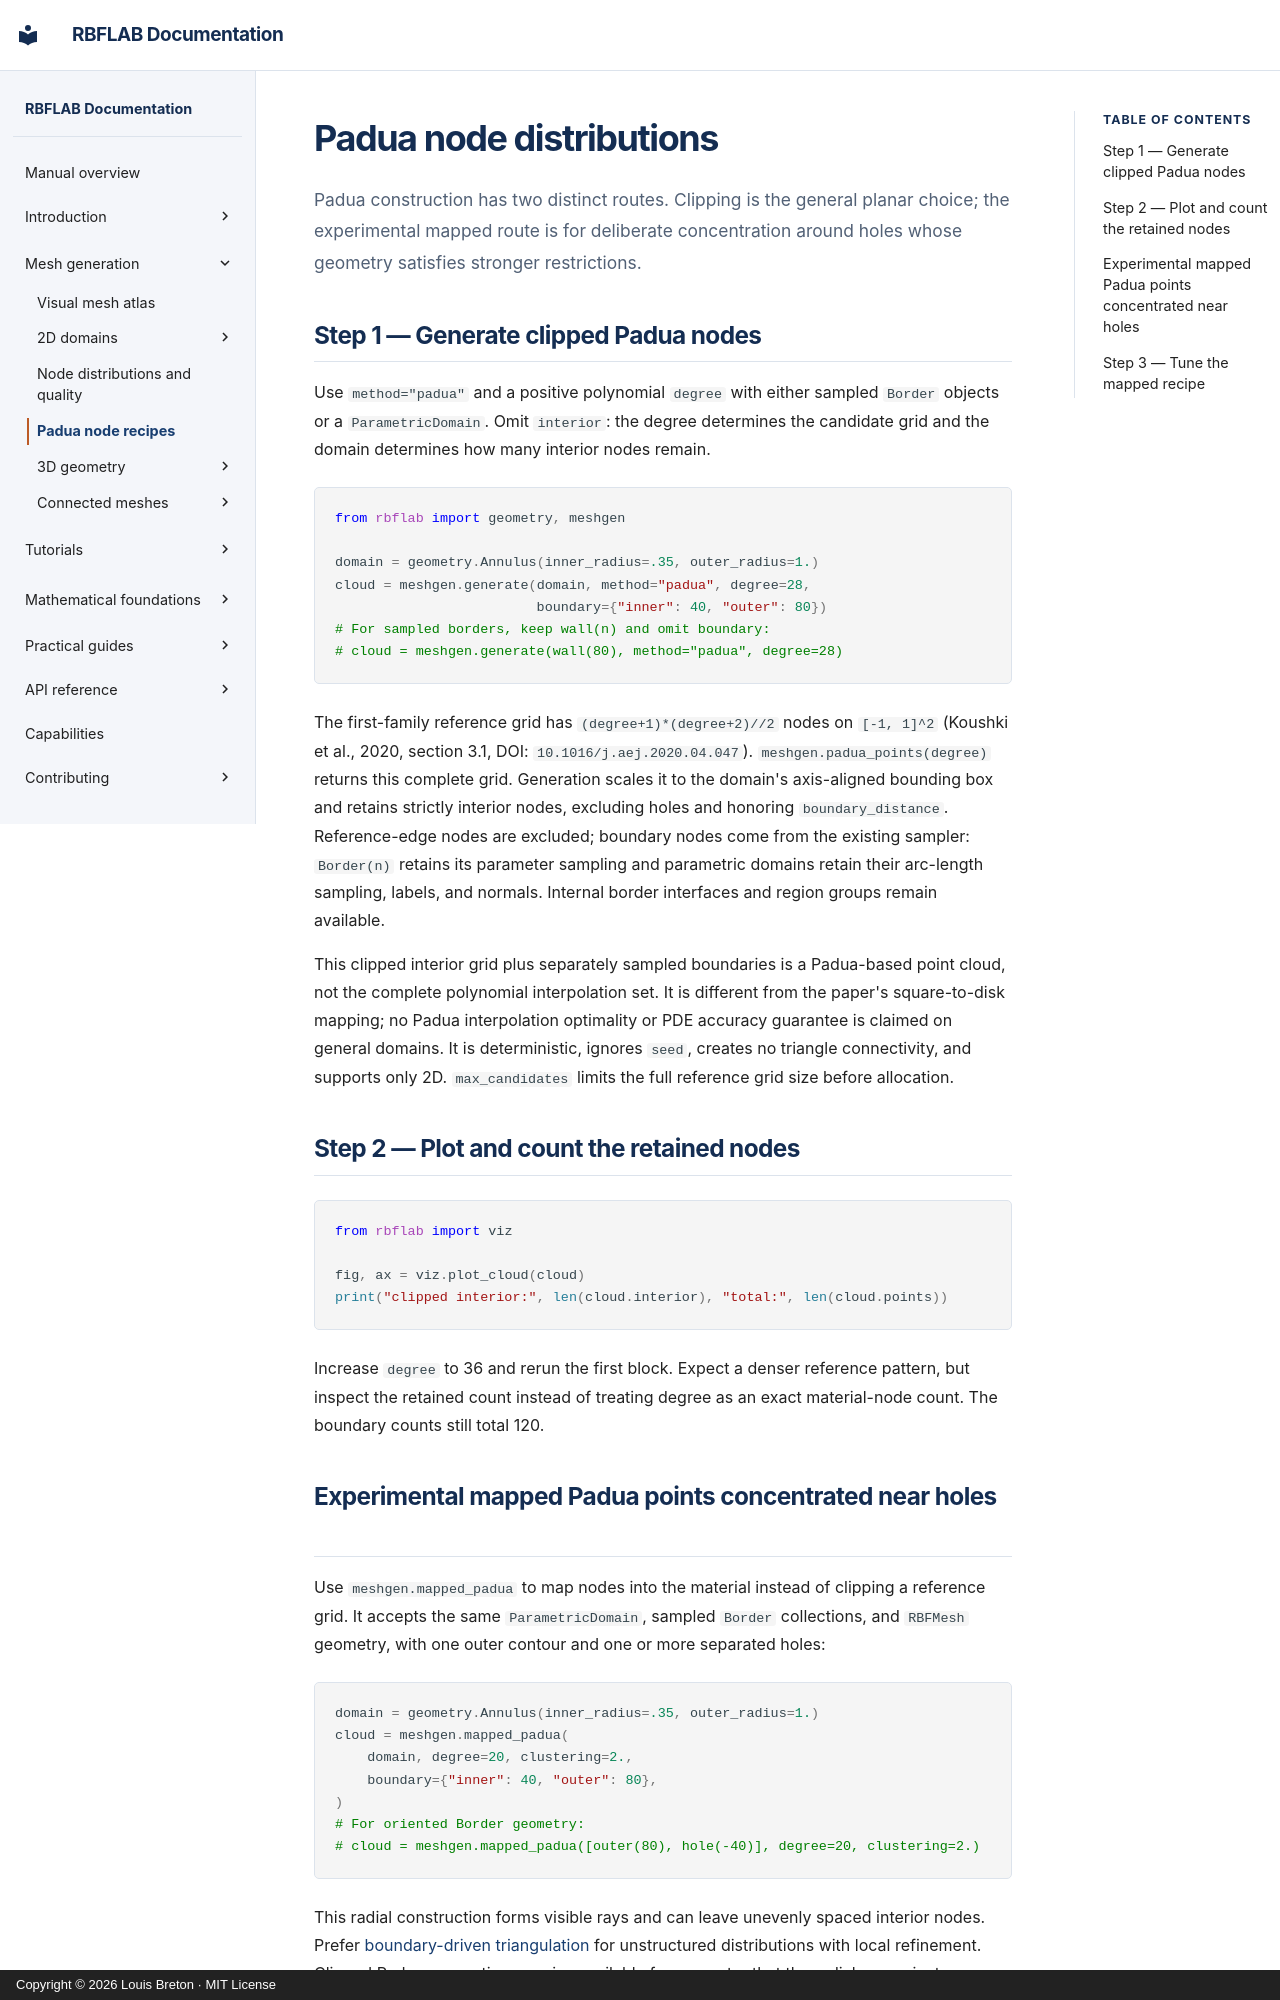

repository: LDBreton/RBFLAB · page: geometry/padua/index.html · generator: mkdocs · copyright: Copyright © 2026 Louis Breton · MIT License

# Padua node distributions

Padua construction has two distinct routes. Clipping is the general planar
choice; the experimental mapped route is for deliberate concentration around
holes whose geometry satisfies stronger restrictions.

## Step 1 — Generate clipped Padua nodes

Use `method="padua"` and a positive polynomial `degree` with either sampled
`Border` objects or a `ParametricDomain`. Omit `interior`: the degree determines
the candidate grid and the domain determines how many interior nodes remain.

```python
from rbflab import geometry, meshgen

domain = geometry.Annulus(inner_radius=.35, outer_radius=1.)
cloud = meshgen.generate(domain, method="padua", degree=28,
                         boundary={"inner": 40, "outer": 80})
# For sampled borders, keep wall(n) and omit boundary:
# cloud = meshgen.generate(wall(80), method="padua", degree=28)
```

The first-family reference grid has `(degree+1)*(degree+2)//2` nodes on
`[-1, 1]^2` (Koushki et al., 2020, section 3.1,
DOI: `10.1016/j.aej.2020.04.047`). `meshgen.padua_points(degree)` returns
this complete grid. Generation scales it to the domain's axis-aligned bounding
box and retains strictly interior nodes, excluding holes and honoring
`boundary_distance`. Reference-edge nodes are excluded; boundary nodes come
from the existing sampler: `Border(n)` retains its parameter sampling and
parametric domains retain their arc-length sampling, labels, and normals.
Internal border interfaces and region groups remain available.

This clipped interior grid plus separately sampled boundaries is a Padua-based
point cloud, not the complete polynomial interpolation set. It is different
from the paper's square-to-disk mapping; no Padua interpolation optimality or
PDE accuracy guarantee is claimed on general domains. It is deterministic,
ignores `seed`, creates no triangle connectivity, and supports only 2D.
`max_candidates` limits the full reference grid size before allocation.

## Step 2 — Plot and count the retained nodes

```python
from rbflab import viz

fig, ax = viz.plot_cloud(cloud)
print("clipped interior:", len(cloud.interior), "total:", len(cloud.points))
```

Increase `degree` to 36 and rerun the first block. Expect a denser reference
pattern, but inspect the retained count instead of treating degree as an exact
material-node count. The boundary counts still total 120.
